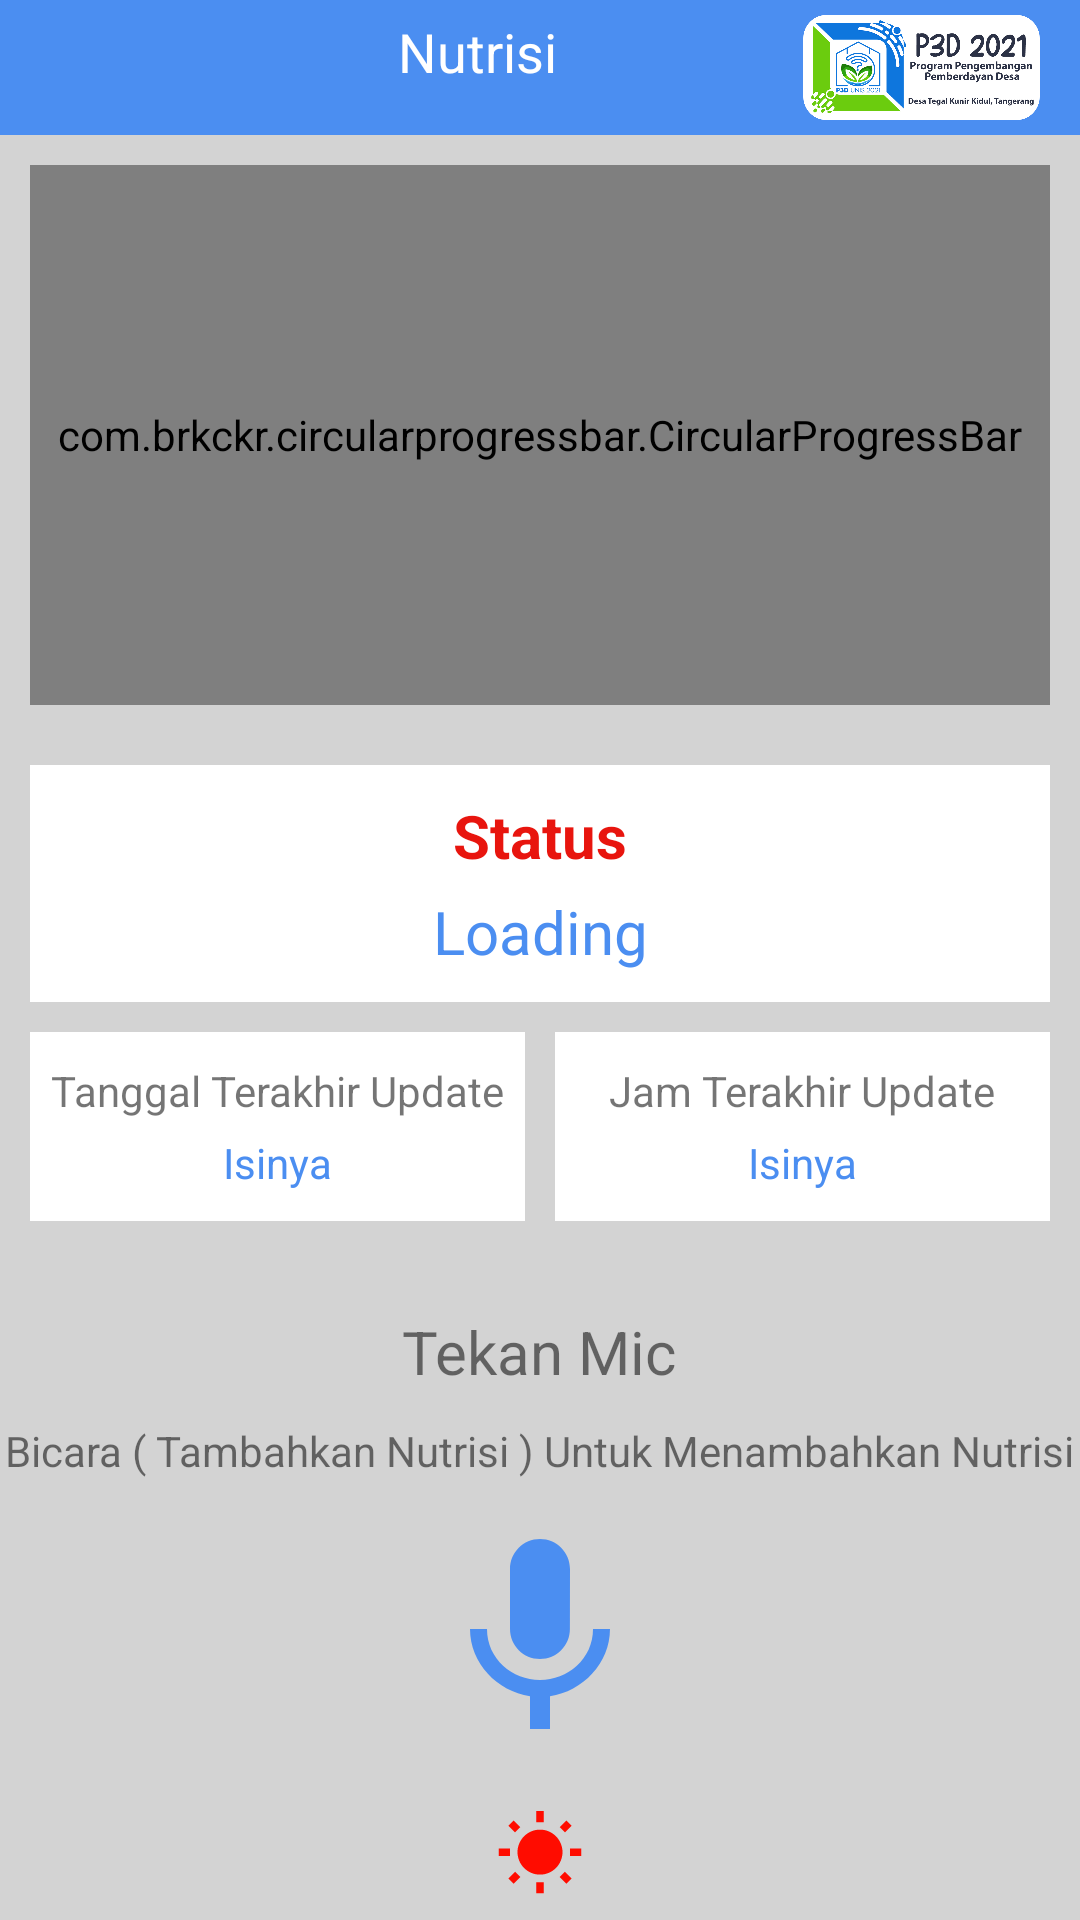

Reconstruct the res/layout file that produces this screen, plus the resources it refers to.
<!-- AndroidManifest.xml: application theme gaadabar -->
<!-- res/layout/activity_nutrisi.xml -->
<?xml version="1.0" encoding="utf-8"?>
<RelativeLayout xmlns:android="http://schemas.android.com/apk/res/android"
    xmlns:app="http://schemas.android.com/apk/res-auto"
    xmlns:tools="http://schemas.android.com/tools"
    android:layout_width="match_parent"
    android:layout_height="match_parent"
    tools:context=".kontenmonitoring.Nutrisi">

    <LinearLayout
        android:id="@+id/lyt1"
        android:background="@color/warna_statusbar"
        android:orientation="horizontal"
        android:layout_width="match_parent"
        android:layout_height="45dp">
        <ImageView
            android:id="@+id/backarrow"
            android:scaleType="fitCenter"
            android:layout_margin="3dp"
            android:src="@drawable/ic_baseline_arrow_back_24"
            android:layout_width="match_parent"
            android:layout_height="match_parent"
            android:layout_weight="7"/>

        <TextView
            android:textColor="@color/white"
            android:text="Nutrisi"
            android:textSize="18sp"
            android:textAlignment="center"
            android:layout_margin="5dp"
            android:layout_width="match_parent"
            android:layout_weight="4"
            android:layout_height="match_parent"/>

        <ImageView

            android:scaleType="fitCenter"
            android:layout_margin="5dp"
            android:src="@drawable/logoheadkiri"
            android:layout_width="match_parent"
            android:layout_height="match_parent"
            android:layout_weight="6"/>
    </LinearLayout>
    <ScrollView
        android:background="#D3D3D3"
        android:layout_below="@id/lyt1"
        android:layout_width="match_parent"
        android:layout_height="match_parent">
        <RelativeLayout
            android:background="#D3D3D3"
            android:layout_width="match_parent"
            android:layout_height="match_parent">

            <RelativeLayout
                android:id="@+id/lyt2"
                android:layout_width="match_parent"
                android:layout_height="200dp">
                <RelativeLayout
                    android:layout_centerInParent="true"
                    android:layout_width="wrap_content"
                    android:layout_height="wrap_content">
                    <TextView
                        android:layout_centerHorizontal="true"
                        android:id="@+id/bacanutrisi"
                        android:textColor="@color/warna_statusbar"
                        android:textSize="30sp"
                        android:text="0"
                        android:layout_width="wrap_content"
                        android:layout_height="wrap_content"/>
                    <TextView
                        android:layout_below="@id/bacanutrisi"
                        android:textColor="@color/white"
                        android:textSize="20sp"
                        android:text="PPM"
                        android:layout_width="wrap_content"
                        android:layout_height="wrap_content"/>
                </RelativeLayout>

                <com.brkckr.circularprogressbar.CircularProgressBar
                    android:layout_margin="10dp"
                    android:id="@+id/txtcirclenutrisi"
                    android:layout_centerInParent="true"
                    android:layout_width="match_parent"
                    app:cpbProgressColor="@color/warna_statusbar"

                    android:layout_height="match_parent"/>
            </RelativeLayout>

            <LinearLayout
                android:id="@+id/lytatas"
                android:orientation="vertical"
                android:layout_below="@id/lyt2"
                android:layout_width="match_parent"
                android:layout_height="wrap_content">

                <LinearLayout
                    android:paddingTop="10dp"
                    android:paddingBottom="10dp"
                    android:layout_margin="10dp"
                    android:orientation="vertical"
                    android:background="@color/white"
                    android:layout_weight="1"
                    android:layout_width="match_parent"
                    android:layout_height="wrap_content">
                    <TextView
                        android:textColor="@color/colorPrim"
                        android:textStyle="bold"
                        android:gravity="center"
                        android:text="Status"
                        android:textSize="20sp"
                        android:layout_width="match_parent"
                        android:layout_height="wrap_content"/>
                    <TextView
                        android:id="@+id/txtstatus"
                        android:paddingTop="5dp"
                        android:textColor="@color/warna_statusbar"
                        android:gravity="center"
                        android:text="Loading"
                        android:textSize="20sp"
                        android:layout_width="match_parent"
                        android:layout_height="wrap_content"/>

                </LinearLayout>
                <LinearLayout

                    android:orientation="horizontal"
                    android:layout_weight="1"
                    android:layout_width="match_parent"
                    android:layout_height="match_parent">
                    <LinearLayout
                        android:paddingBottom="10dp"
                        android:paddingTop="10dp"
                        android:layout_marginRight="5dp"
                        android:layout_marginLeft="10dp"
                        android:background="@color/white"
                        android:orientation="vertical"
                        android:layout_weight="1"
                        android:layout_width="match_parent"
                        android:layout_height="wrap_content">

                        <TextView
                            android:layout_weight="1"
                            android:gravity="center"
                            android:text="Tanggal Terakhir Update"
                            android:layout_width="match_parent"
                            android:layout_height="wrap_content"/>
                        <TextView
                            android:id="@+id/txttanggalupdate"
                            android:paddingTop="5dp"
                            android:textColor="@color/warna_statusbar"
                            android:layout_weight="1"
                            android:gravity="center"
                            android:text="Isinya"
                            android:layout_width="match_parent"
                            android:layout_height="wrap_content"/>

                    </LinearLayout>
                    <LinearLayout
                        android:paddingBottom="10dp"
                        android:paddingTop="10dp"
                        android:layout_marginRight="10dp"
                        android:layout_marginLeft="5dp"
                        android:background="@color/white"
                        android:orientation="vertical"
                        android:layout_weight="1"
                        android:layout_width="match_parent"
                        android:layout_height="wrap_content">
                        <TextView
                            android:layout_weight="1"
                            android:gravity="center"
                            android:text="Jam Terakhir Update"
                            android:layout_width="match_parent"
                            android:layout_height="wrap_content"/>
                        <TextView
                            android:id="@+id/txtjamupdate"
                            android:paddingTop="5dp"
                            android:textColor="@color/warna_statusbar"
                            android:layout_weight="1"
                            android:gravity="center"
                            android:text="Isinya"
                            android:layout_width="match_parent"
                            android:layout_height="wrap_content"/>
                    </LinearLayout>
                </LinearLayout>

            </LinearLayout>
            <ImageView
                android:layout_centerHorizontal="true"
                android:layout_below="@id/inputnutrisi"
                android:id="@+id/outpunmesin"
                android:layout_marginTop="20dp"
                android:scaleType="fitXY"
                android:src="@drawable/ic_baseline_wb_sunny_24_matimesin"
                android:layout_width="30dp"
                android:layout_height="30dp"/>

            <ImageView
                android:id="@+id/inputnutrisi"
                android:layout_marginTop="10dp"
                android:layout_centerInParent="true"
                android:scaleType="fitXY"
                android:layout_below="@id/txt2"
                android:src="@drawable/ic_baseline_keyboard_voice_24"
                android:layout_width="80dp"
                android:layout_height="80dp"/>
            <TextView
                android:textSize="20sp"
                android:id="@+id/txt1"
                android:text="Tekan Mic"
                android:layout_marginTop="30dp"
                android:layout_centerInParent="true"
                android:layout_below="@id/lytatas"
                android:layout_width="wrap_content"
                android:layout_height="wrap_content"/>
            <TextView
                android:id="@+id/txt2"
                android:text="Bicara ( Tambahkan Nutrisi ) Untuk Menambahkan Nutrisi"
                android:layout_marginTop="10dp"
                android:layout_centerInParent="true"
                android:layout_below="@id/txt1"
                android:layout_width="wrap_content"
                android:layout_height="wrap_content"/>

        </RelativeLayout>
    </ScrollView>
</RelativeLayout>
<!-- resources referenced by this layout -->
<resources>
  <color name="colorPrim">#e8150e</color>
  <color name="warna_statusbar">#4B8EF1</color>
  <color name="white">#FFFFFFFF</color>
  <!-- drawable ic_baseline_keyboard_voice_24 (drawable) -->
  <vector android:height="24dp" android:tint="#4B8EF1"
      android:viewportHeight="24" android:viewportWidth="24"
      android:width="24dp" xmlns:android="http://schemas.android.com/apk/res/android">
      <path android:fillColor="@android:color/white" android:pathData="M12,15c1.66,0 2.99,-1.34 2.99,-3L15,6c0,-1.66 -1.34,-3 -3,-3S9,4.34 9,6v6c0,1.66 1.34,3 3,3zM17.3,12c0,3 -2.54,5.1 -5.3,5.1S6.7,15 6.7,12L5,12c0,3.42 2.72,6.23 6,6.72L11,22h2v-3.28c3.28,-0.48 6,-3.3 6,-6.72h-1.7z"/>
  </vector>
  <!-- drawable ic_baseline_wb_sunny_24_matimesin (drawable) -->
  <vector android:height="24dp" android:tint="#FF0C00"
      android:viewportHeight="24" android:viewportWidth="24"
      android:width="24dp" xmlns:android="http://schemas.android.com/apk/res/android">
      <path android:fillColor="@android:color/white" android:pathData="M6.76,4.84l-1.8,-1.79 -1.41,1.41 1.79,1.79 1.42,-1.41zM4,10.5L1,10.5v2h3v-2zM13,0.55h-2L11,3.5h2L13,0.55zM20.45,4.46l-1.41,-1.41 -1.79,1.79 1.41,1.41 1.79,-1.79zM17.24,18.16l1.79,1.8 1.41,-1.41 -1.8,-1.79 -1.4,1.4zM20,10.5v2h3v-2h-3zM12,5.5c-3.31,0 -6,2.69 -6,6s2.69,6 6,6 6,-2.69 6,-6 -2.69,-6 -6,-6zM11,22.45h2L13,19.5h-2v2.95zM3.55,18.54l1.41,1.41 1.79,-1.8 -1.41,-1.41 -1.79,1.8z"/>
  </vector>
  <!-- drawable logoheadkiri: png bitmap (drawable, 93924 bytes) -->
  <style name="gaadabar" parent="Theme.MaterialComponents.Light.NoActionBar" />
</resources>
